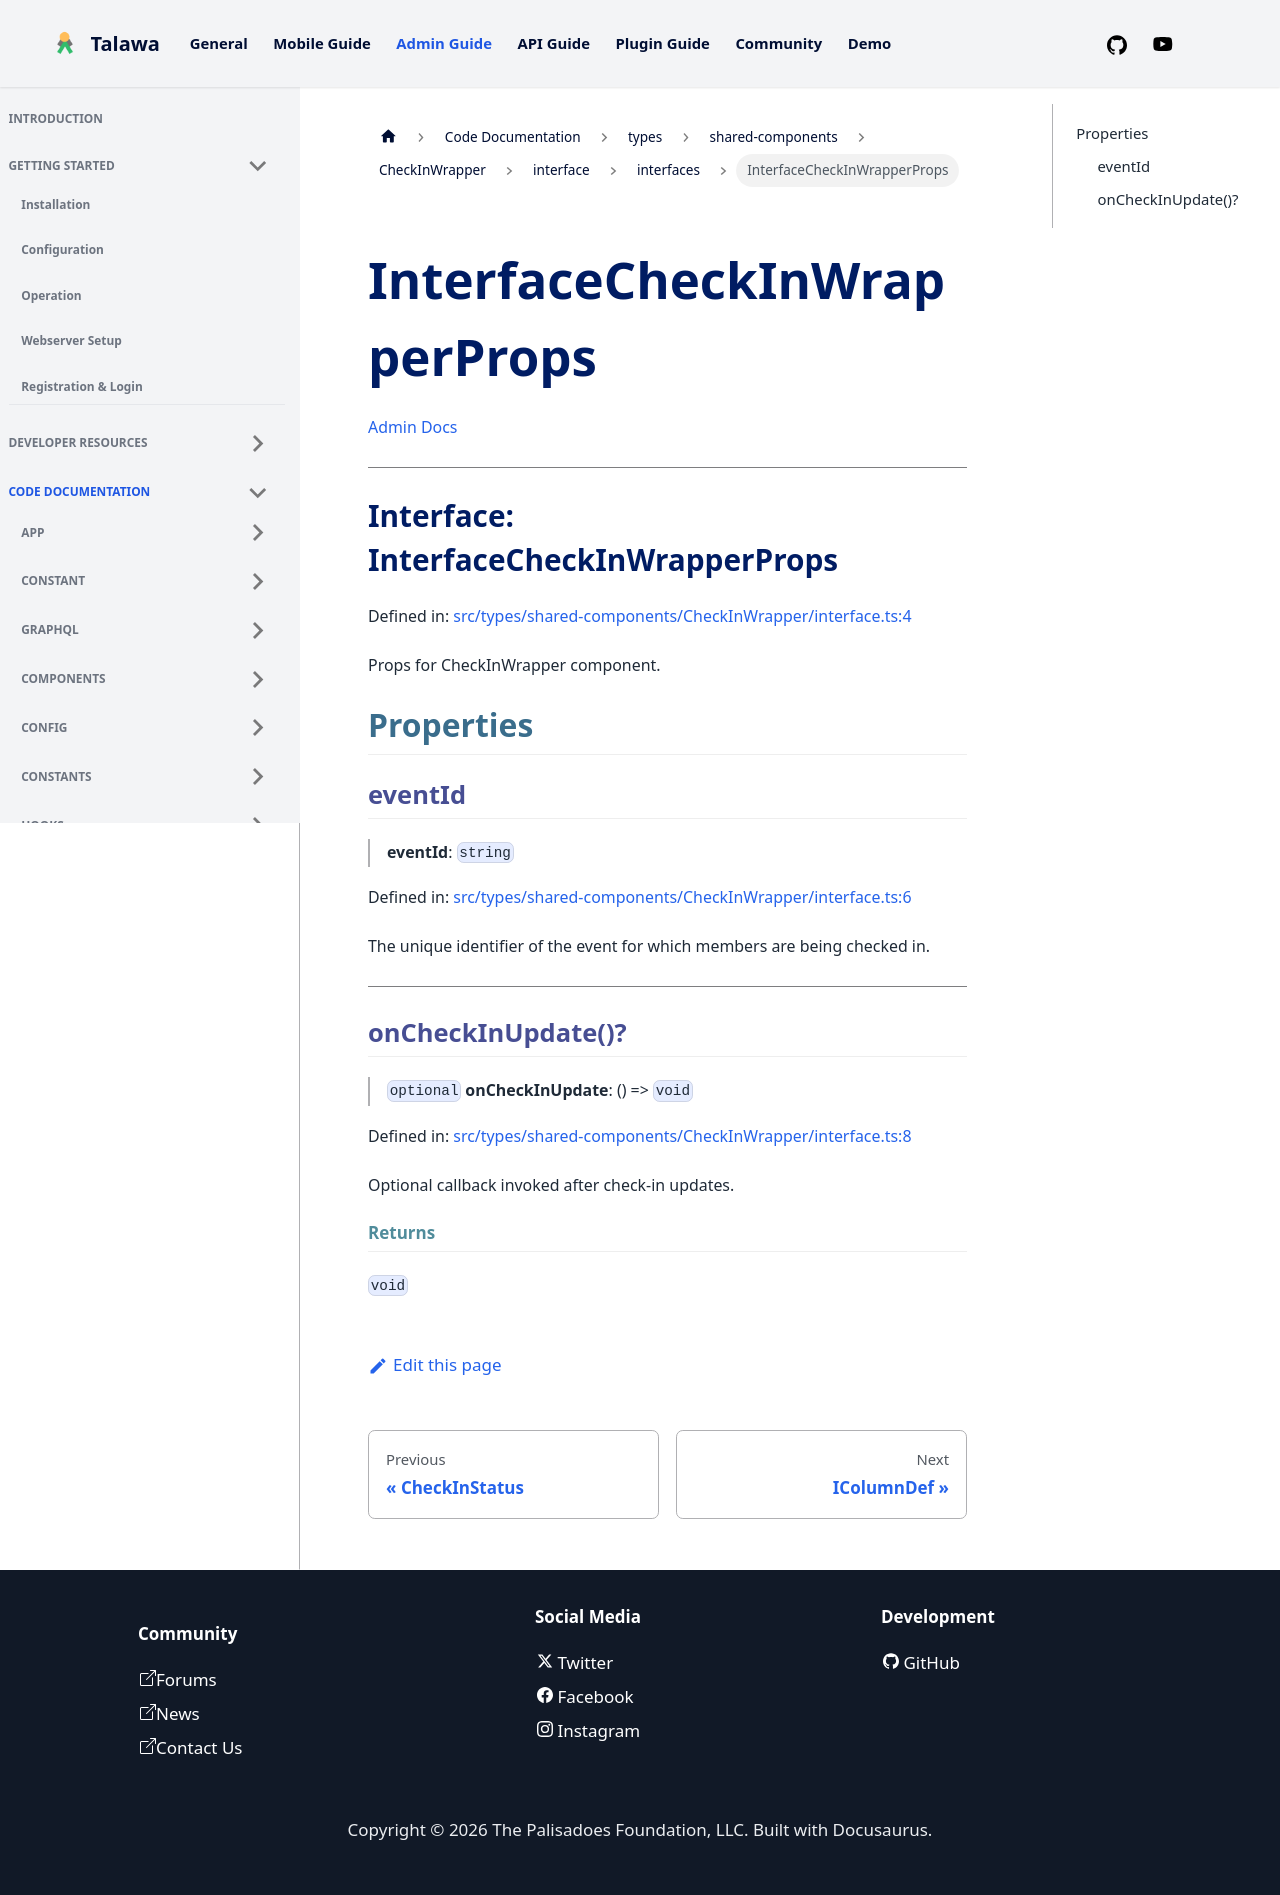

repository: PalisadoesFoundation/talawa-admin · page: docs/auto-docs/types/shared-components/CheckInWrapper/interface/interfaces/InterfaceCheckInWrapperProps/index.html · generator: docusaurus

[Admin Docs](/)

***

# Interface: InterfaceCheckInWrapperProps

Defined in: [src/types/shared-components/CheckInWrapper/interface.ts:4](https://github.com/PalisadoesFoundation/talawa-admin/blob/main/src/types/shared-components/CheckInWrapper/interface.ts#L4)

Props for CheckInWrapper component.

## Properties

### eventId

> **eventId**: `string`

Defined in: [src/types/shared-components/CheckInWrapper/interface.ts:6](https://github.com/PalisadoesFoundation/talawa-admin/blob/main/src/types/shared-components/CheckInWrapper/interface.ts#L6)

The unique identifier of the event for which members are being checked in.

***

### onCheckInUpdate()?

> `optional` **onCheckInUpdate**: () => `void`

Defined in: [src/types/shared-components/CheckInWrapper/interface.ts:8](https://github.com/PalisadoesFoundation/talawa-admin/blob/main/src/types/shared-components/CheckInWrapper/interface.ts#L8)

Optional callback invoked after check-in updates.

#### Returns

`void`
